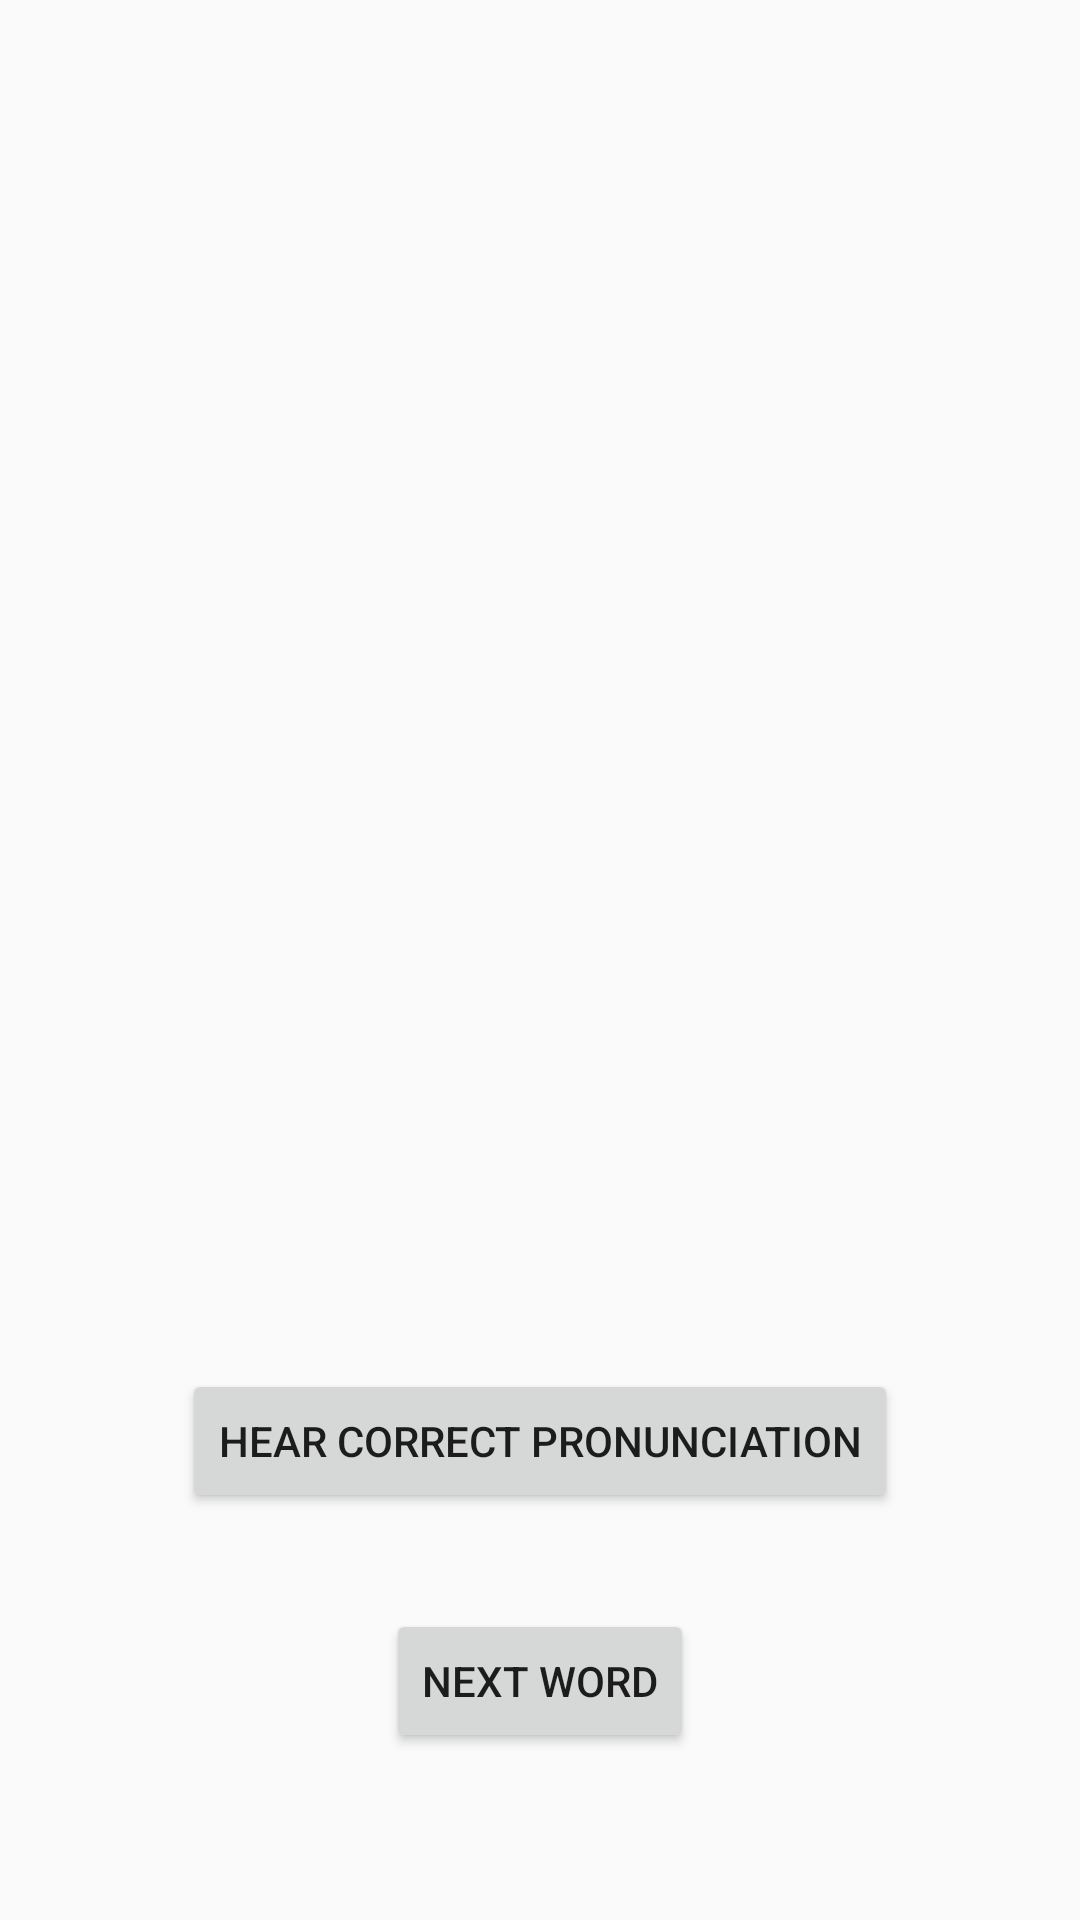

Here is an Android app screen rendered from its layout file. Give the layout XML and the strings, colors and styles it references.
<!-- AndroidManifest.xml: application theme Theme.Lexia -->
<!-- res/layout/activity_pronunciation.xml -->
<?xml version="1.0" encoding="utf-8"?>
<LinearLayout xmlns:android="http://schemas.android.com/apk/res/android"
    android:layout_width="match_parent"
    android:layout_height="match_parent"
    android:orientation="vertical"
    android:padding="16dp"
    android:gravity="center">

    <ImageView
        android:id="@+id/imageView"
        android:layout_width="200dp"
        android:layout_height="200dp"
        android:contentDescription="Word to pronounce"/>

    <TextView
        android:id="@+id/wordText"
        android:layout_width="wrap_content"
        android:layout_height="wrap_content"
        android:textSize="24sp"
        android:layout_marginTop="16dp"/>

    
    <ImageView
        android:id="@+id/micButton"
        android:layout_width="64dp"
        android:layout_height="64dp"
        android:src="@drawable/ic_mic_off"
        android:layout_marginTop="32dp"
        android:contentDescription="Microphone button"/>

    <TextView
        android:id="@+id/listeningStatus"
        android:layout_width="wrap_content"
        android:layout_height="wrap_content"
        android:text="Listening..."
        android:visibility="gone"
        android:layout_marginTop="8dp"/>

    <TextView
        android:id="@+id/resultText"
        android:layout_width="wrap_content"
        android:layout_height="wrap_content"
        android:layout_marginTop="16dp"
        android:textSize="18sp"/>

    <Button
        android:id="@+id/hearCorrectButton"
        android:layout_width="wrap_content"
        android:layout_height="wrap_content"
        android:text="Hear Correct Pronunciation"
        android:layout_marginTop="16dp"/>

    <Button
        android:id="@+id/nextButton"
        android:layout_width="wrap_content"
        android:layout_height="wrap_content"
        android:text="Next Word"
        android:layout_marginTop="32dp"/>
</LinearLayout>
<!-- resources referenced by this layout -->
<resources>
  <style name="Theme.Lexia" parent="Base.Theme.Lexia" />
  <style name="Base.Theme.Lexia" parent="Theme.AppCompat.Light.NoActionBar">
          
          
      </style>
</resources>
